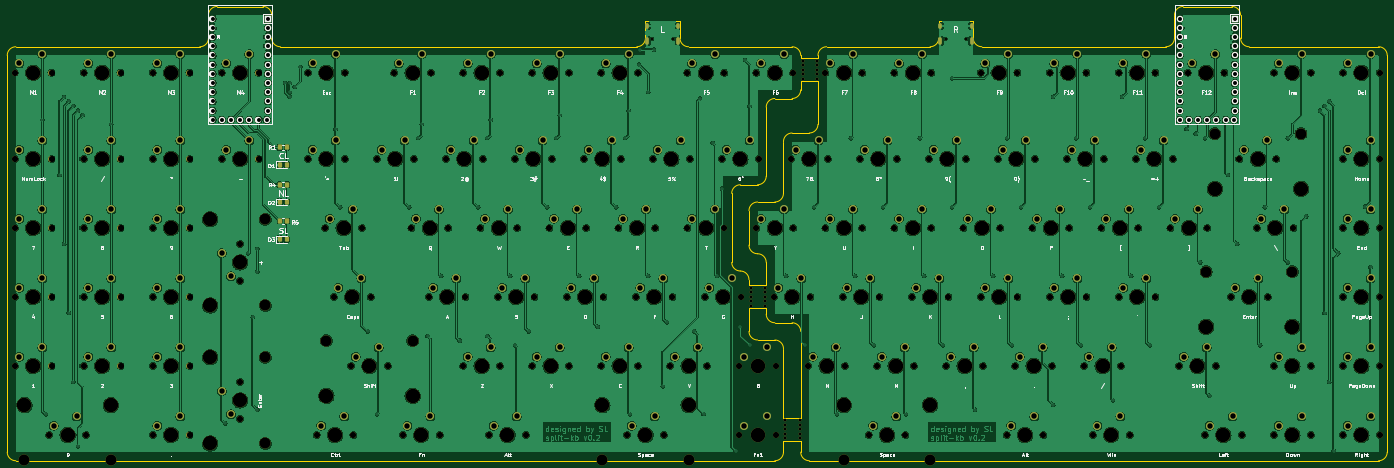
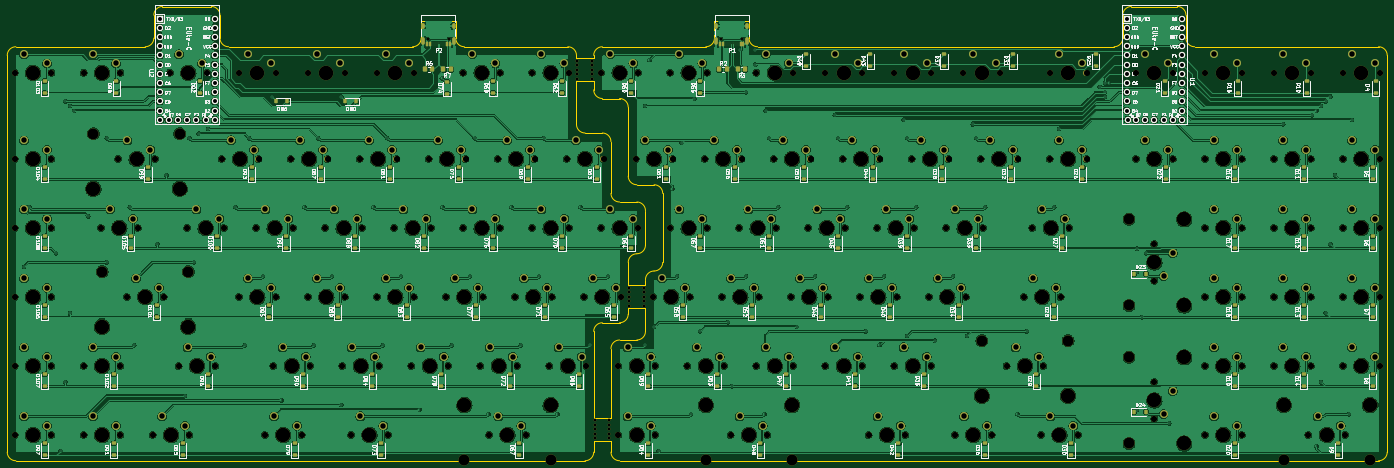
Circuit board: 11 layer files. Board 381.0 x 125.4 mm.
- bottom_copper: split-kb-B_Cu.gbr (1197085 bytes)
- bottom_mask: split-kb-B_Mask.gbr (32065 bytes)
- paste: split-kb-B_Paste.gbr (10202 bytes)
- bottom_silk: split-kb-B_Silkscreen.gbr (330489 bytes)
- outline: split-kb-Edge_Cuts.gbr (5941 bytes)
- top_copper: split-kb-F_Cu.gbr (1054742 bytes)
- top_mask: split-kb-F_Mask.gbr (23537 bytes)
- paste: split-kb-F_Paste.gbr (1640 bytes)
- top_silk: split-kb-F_Silkscreen.gbr (120496 bytes)
- drill: split-kb-NPTH.drl (6754 bytes)
- drill: split-kb-PTH.drl (6860 bytes)

=== bottom_copper: split-kb-B_Cu.gbr (1197085 bytes, source omitted) ===
=== bottom_mask: split-kb-B_Mask.gbr (32065 bytes, source omitted) ===
=== paste: split-kb-B_Paste.gbr (10202 bytes, source omitted) ===
=== bottom_silk: split-kb-B_Silkscreen.gbr (330489 bytes, source omitted) ===
=== outline: split-kb-Edge_Cuts.gbr ===
%TF.GenerationSoftware,KiCad,Pcbnew,7.0.1*%
%TF.CreationDate,2023-05-04T08:54:13-07:00*%
%TF.ProjectId,split-kb,73706c69-742d-46b6-922e-6b696361645f,rev?*%
%TF.SameCoordinates,Original*%
%TF.FileFunction,Profile,NP*%
%FSLAX46Y46*%
G04 Gerber Fmt 4.6, Leading zero omitted, Abs format (unit mm)*
G04 Created by KiCad (PCBNEW 7.0.1) date 2023-05-04 08:54:13*
%MOMM*%
%LPD*%
G01*
G04 APERTURE LIST*
%TA.AperFunction,Profile*%
%ADD10C,0.100000*%
%TD*%
G04 APERTURE END LIST*
D10*
X347662500Y-193675000D02*
X357187500Y-193675000D01*
X295275050Y-279400000D02*
G75*
G03*
X297656250Y-281781250I2381250J0D01*
G01*
X297656250Y-243681250D02*
X302418750Y-243681250D01*
X92868750Y-200818700D02*
G75*
G03*
X90487500Y-203200000I50J-2381300D01*
G01*
X90487500Y-203200000D02*
X90487500Y-312737500D01*
X304800000Y-309562500D02*
X309562500Y-309562500D01*
X316706250Y-200818750D02*
X345281250Y-200818750D01*
X309562500Y-210343750D02*
X314325000Y-210343750D01*
X307181250Y-215106250D02*
X302418750Y-215106250D01*
X163512450Y-192087500D02*
G75*
G03*
X161131250Y-189706250I-2381250J0D01*
G01*
X295275000Y-273050000D02*
X300037500Y-273050000D01*
X469106250Y-315118800D02*
G75*
G03*
X471487500Y-312737500I-50J2381300D01*
G01*
X266700000Y-193675000D02*
X276225000Y-193675000D01*
X295275000Y-279400000D02*
X295275000Y-273050000D01*
X302418750Y-315118800D02*
G75*
G03*
X304800000Y-312737500I-50J2381300D01*
G01*
X92868750Y-200818750D02*
X143668750Y-200818750D01*
X415131250Y-189706200D02*
G75*
G03*
X412750000Y-192087500I50J-2381300D01*
G01*
X314325000Y-203993750D02*
X314325000Y-203200000D01*
X297656250Y-238918800D02*
G75*
G03*
X300037500Y-236537500I-50J2381300D01*
G01*
X309562500Y-303212500D02*
X309562500Y-279400000D01*
X307181250Y-224631250D02*
X311943750Y-224631250D01*
X295274950Y-265112500D02*
G75*
G03*
X292893750Y-262731250I-2381250J0D01*
G01*
X165893750Y-200818750D02*
X169068750Y-200818750D01*
X290512500Y-241300000D02*
X290512500Y-260350000D01*
X276225050Y-198437500D02*
G75*
G03*
X278606250Y-200818750I2381250J0D01*
G01*
X307181250Y-224631200D02*
G75*
G03*
X304800000Y-227012500I50J-2381300D01*
G01*
X300037450Y-260350000D02*
G75*
G03*
X297656250Y-257968750I-2381250J0D01*
G01*
X316706250Y-200818700D02*
G75*
G03*
X314325000Y-203200000I50J-2381300D01*
G01*
X471487450Y-203200000D02*
G75*
G03*
X469106250Y-200818750I-2381250J0D01*
G01*
X431006250Y-198437500D02*
G75*
G03*
X433387500Y-200818750I2381250J0D01*
G01*
X311943750Y-224631300D02*
G75*
G03*
X314325000Y-222250000I-50J2381300D01*
G01*
X276225000Y-193675000D02*
X276225000Y-198437500D01*
X163512500Y-192087500D02*
X163512500Y-198437500D01*
X304799950Y-284162500D02*
G75*
G03*
X302418750Y-281781250I-2381250J0D01*
G01*
X309562450Y-203200000D02*
G75*
G03*
X307181250Y-200818750I-2381250J0D01*
G01*
X359568750Y-200818750D02*
X410368750Y-200818750D01*
X410368750Y-200818800D02*
G75*
G03*
X412750000Y-198437500I-50J2381300D01*
G01*
X431006250Y-198437500D02*
X431006250Y-192087500D01*
X471487500Y-203200000D02*
X471487500Y-312737500D01*
X357187500Y-193675000D02*
X357187500Y-198437500D01*
X302418750Y-215106200D02*
G75*
G03*
X300037500Y-217487500I50J-2381300D01*
G01*
X290512550Y-260350000D02*
G75*
G03*
X292893750Y-262731250I2381250J0D01*
G01*
X309562500Y-203993750D02*
X314325000Y-203993750D01*
X428625000Y-189706250D02*
X415131250Y-189706250D01*
X148431250Y-189706200D02*
G75*
G03*
X146050000Y-192087500I50J-2381300D01*
G01*
X309562500Y-212725000D02*
X309562500Y-210343750D01*
X163512550Y-198437500D02*
G75*
G03*
X165893750Y-200818750I2381250J0D01*
G01*
X433387500Y-200818750D02*
X469106250Y-200818750D01*
X300037500Y-273050000D02*
X300037500Y-274637500D01*
X314325000Y-210343750D02*
X314325000Y-222250000D01*
X304800000Y-284162500D02*
X304800000Y-303212500D01*
X431006250Y-192087500D02*
G75*
G03*
X428625000Y-189706250I-2381250J0D01*
G01*
X295275050Y-255587500D02*
G75*
G03*
X297656250Y-257968750I2381250J0D01*
G01*
X347662500Y-198437500D02*
X347662500Y-193675000D01*
X412750000Y-192087500D02*
X412750000Y-198437500D01*
X143668750Y-200818800D02*
G75*
G03*
X146050000Y-198437500I-50J2381300D01*
G01*
X297656250Y-281781250D02*
X302418750Y-281781250D01*
X295275000Y-265112500D02*
X295275000Y-266700000D01*
X309562500Y-309562500D02*
X309562500Y-312737500D01*
X297656250Y-243681200D02*
G75*
G03*
X295275000Y-246062500I50J-2381300D01*
G01*
X357187550Y-198437500D02*
G75*
G03*
X359568750Y-200818750I2381250J0D01*
G01*
X345281250Y-200818800D02*
G75*
G03*
X347662500Y-198437500I-50J2381300D01*
G01*
X169068750Y-200818750D02*
X264318750Y-200818750D01*
X90487550Y-312737500D02*
G75*
G03*
X92868750Y-315118750I2381250J0D01*
G01*
X146050000Y-192087500D02*
X146050000Y-198437500D01*
X300037500Y-266700000D02*
X300037500Y-260350000D01*
X309562450Y-279400000D02*
G75*
G03*
X307181250Y-277018750I-2381250J0D01*
G01*
X92868750Y-315118750D02*
X302418750Y-315118750D01*
X300037550Y-274637500D02*
G75*
G03*
X302418750Y-277018750I2381250J0D01*
G01*
X295275000Y-266700000D02*
X300037500Y-266700000D01*
X295275000Y-255587500D02*
X295275000Y-246062500D01*
X469106250Y-315118750D02*
X311943750Y-315118750D01*
X300037500Y-217487500D02*
X300037500Y-236537500D01*
X278606250Y-200818750D02*
X307181250Y-200818750D01*
X302418750Y-243681300D02*
G75*
G03*
X304800000Y-241300000I-50J2381300D01*
G01*
X264318750Y-200818800D02*
G75*
G03*
X266700000Y-198437500I-50J2381300D01*
G01*
X292893750Y-238918750D02*
X297656250Y-238918750D01*
X309562500Y-203200000D02*
X309562500Y-203993750D01*
X148431250Y-189706250D02*
X161131250Y-189706250D01*
X307181250Y-215106300D02*
G75*
G03*
X309562500Y-212725000I-50J2381300D01*
G01*
X309562550Y-312737500D02*
G75*
G03*
X311943750Y-315118750I2381250J0D01*
G01*
X304800000Y-312737500D02*
X304800000Y-309562500D01*
X266700000Y-198437500D02*
X266700000Y-193675000D01*
X304800000Y-227012500D02*
X304800000Y-241300000D01*
X302418750Y-277018750D02*
X307181250Y-277018750D01*
X304800000Y-303212500D02*
X309562500Y-303212500D01*
X292893750Y-238918700D02*
G75*
G03*
X290512500Y-241300000I50J-2381300D01*
G01*
M02*

=== top_copper: split-kb-F_Cu.gbr (1054742 bytes, source omitted) ===
=== top_mask: split-kb-F_Mask.gbr (23537 bytes, source omitted) ===
=== paste: split-kb-F_Paste.gbr (1640 bytes, source withheld) ===
=== top_silk: split-kb-F_Silkscreen.gbr (120496 bytes, source omitted) ===
=== drill: split-kb-NPTH.drl (6754 bytes, source omitted) ===
=== drill: split-kb-PTH.drl (6860 bytes, source omitted) ===
